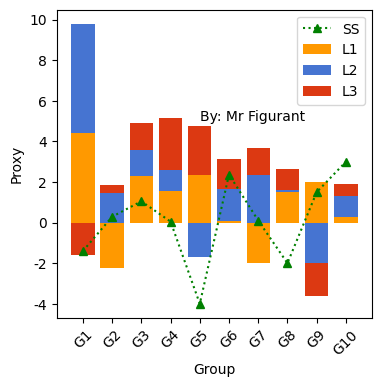

Reproduce this figure in Python.
import pandas as pd
import numpy as np
import matplotlib.pyplot as plt

params = {
    'figure.figsize': '6, 4'
}
plt.rcParams.update(params)
plt.rc('font',family='Times New Roman')
fig, ax = plt.subplots()
fig.subplots_adjust(right=0.65)

label = ['L1','L2','L3']
color = ["#FF9900", "#4674D1", "#DC3912"]

Data = pd.DataFrame()
Data['group'] = list(range(1,11))
Data['d1']    = [4.4,-2.22,2.31,1.56,2.37,0.1,-2,1.5,2,0.3]
Data['d2']    = [5.4,1.45,1.29,1.05,-1.68,1.56,2.37,0.1,-2,1]
Data['d3']    = [-1.6,0.4,1.32,2.56,2.37,1.45,1.29,1.05,-1.6,0.6]
Data['ss']    = [-1.4,.29,1.05,.05,-4,2.37,0.1,-2,1.5,3]

split_1 = Data["d1"]
split_2 = Data["d2"]
split_3 = Data["d3"]
data = np.array([split_1, split_2, split_3])

def fun(f, **kwargs):
    cum = f.clip(**kwargs)
    cum = np.cumsum(cum, axis=0)
    d = np.zeros(np.shape(f))
    d[1:] = cum[:-1]
    return d
data_min0 = fun(data, min=0)
data_max0 = fun(data, max=0)

isneg = (data < 0)
data_min0[isneg] = data_max0[isneg]
stack = data_min0

id_ = Data["group"]
x_lab = "G" + (Data["group"]).map(int).map(str)
ax.set_xticks(Data["group"])
rects2 = ax.plot(id_, Data["ss"].values,
                 marker='^', color='green',
                 label="SS", linestyle=':')

data_shape = np.shape(data)
for i in np.arange(0, data_shape[0]):
    ax.bar(id_, data[i],
           bottom=stack[i],
           label=label[i], color=color[i])

ax.set_xticklabels(x_lab.values, rotation=45)
plt.xlabel('Group')
plt.ylabel('Proxy')
plt.tick_params(labelsize=10)


fig.legend(ncol=1, loc='upper right',
           bbox_to_anchor=(1, 1),
           bbox_transform=ax.transAxes)

plt.annotate('By: Mr Figurant', xy = (5, 5), xytext = (5, 5))
plt.show()